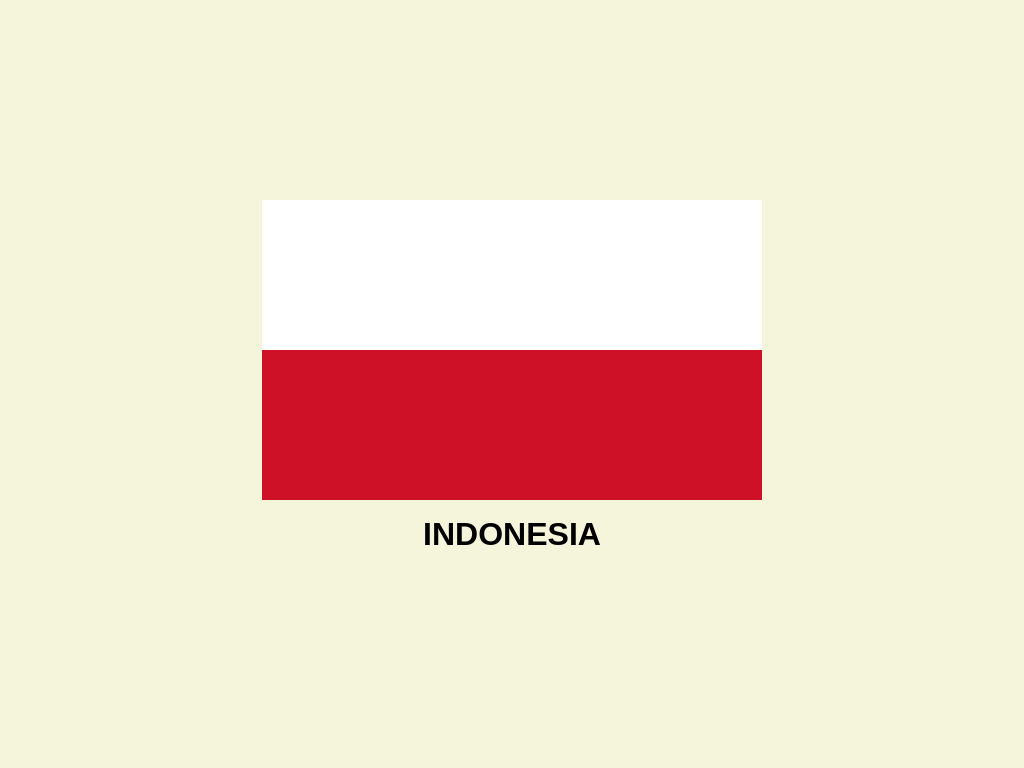

Write the HTML and CSS that draws this image.

<!-- file: index.html -->
<!DOCTYPE html>

<html lang="en">

    <head>
        <meta charset="utf-8">
        <title>Flag | Indonesia</title>
        <meta name="description" content="">
        <meta name="viewport" content="width=device-width, initial-scale=1">
        <link rel="stylesheet" href="./style.css">
    </head>
    <body>
        <div id="flag">
            <div id="top"></div>
            <div id="bottom"></div>
        </div>
        <h1>INDONESIA</h1>
    </body>

</html>


/* file: style.css */
@import url('https://fonts.googleapis.com/css2?family=Roboto:ital,wght@0,100..900;1,100..900&display=swap');

html {
    background-color: beige;
    margin: 0;
    padding: 0;
    height: 100%; /* Ensure the html element takes up the full height of the viewport */
}

body {
    margin: 0;
    padding: 0;
    height: 100%; /* Ensure the body element takes up the full height of the viewport */
    display: flex;
    flex-direction: column; /* Stack children vertically */
    justify-content: center; /* Center children vertically */
    align-items: center; /* Center children horizontally */
    font-family: 'Roboto', sans-serif; /* Apply Roboto font to the entire body */
}

h1 {
    margin: 1rem 0; /* Add some margin for spacing */
    text-align: center; /* Center text horizontally */
}

#flag {
    display: flex;
    flex-direction: column; /* Stack #top and #bottom vertically */
    align-items: center; /* Center the flag horizontally */
}

#top {
    background-color: white;
    width: 500px;
    height: 150px; /* Adjusted height for the Indonesian flag */
}

#bottom {
    background-color: #ce1127;
    width: 500px;
    height: 150px; /* Adjusted height for the Indonesian flag */
}